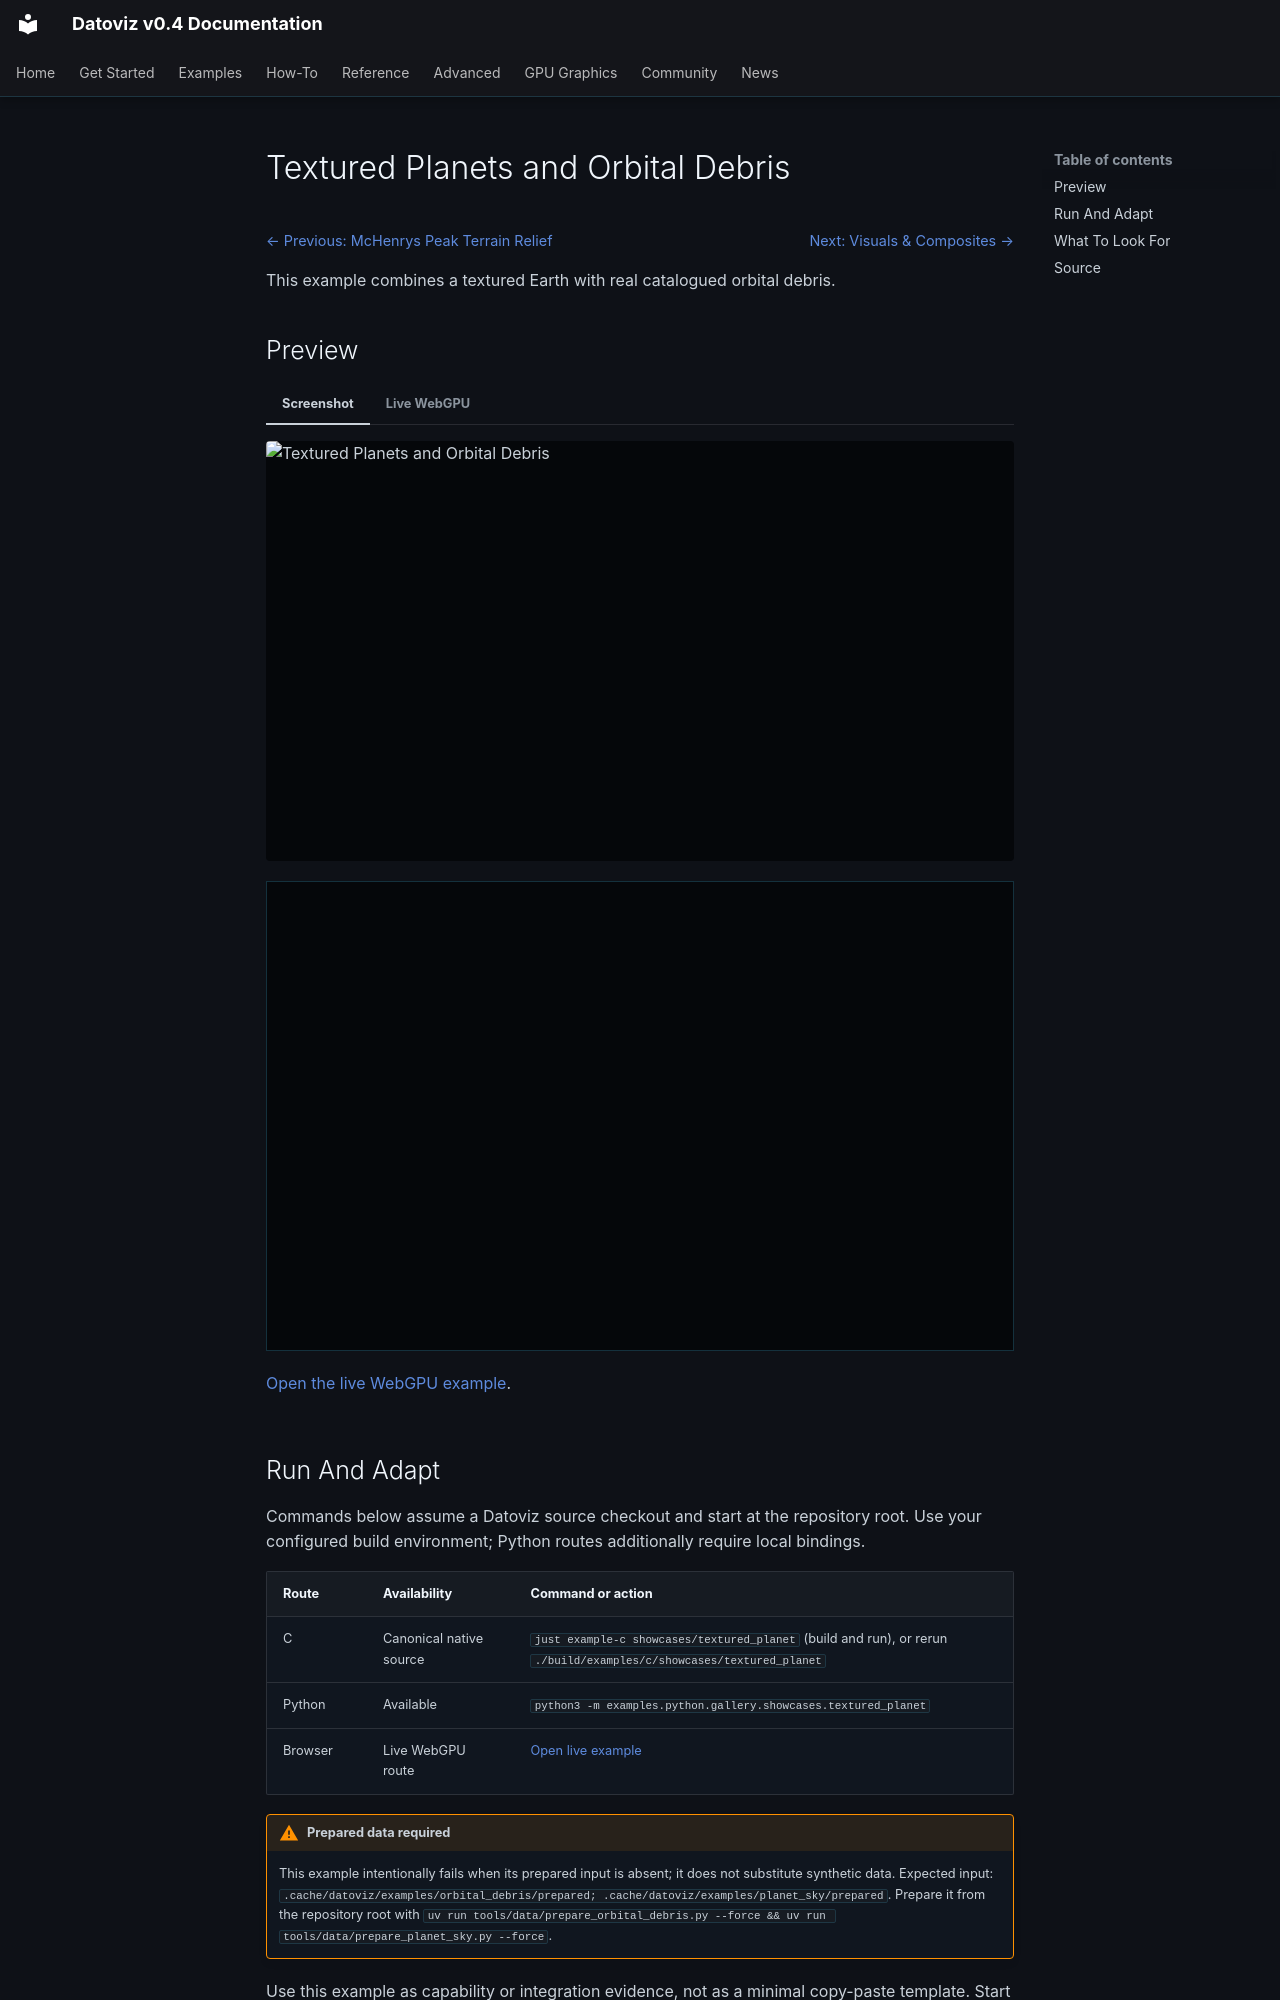

repository: datoviz/datoviz · page: examples/showcases/textured-planet/index.html · generator: mkdocs

# Textured Planets and Orbital Debris

<!-- WARNING: generated by tools/build_gallery.py from examples/c/MANIFEST.yaml -->

<nav class="dvz-example-nav dvz-example-nav--top" aria-label="Example navigation">
<div class="dvz-example-nav__siblings">
<span class="dvz-example-nav__previous"><a href="../terrain-relief/">← Previous: McHenrys Peak Terrain Relief</a></span>
<span class="dvz-example-nav__next"><a href="../../visuals/">Next: Visuals & Composites →</a></span>
</div>
</nav>

This example combines a textured Earth with real catalogued orbital debris.

## Preview

=== "Screenshot"

    <div class="dvz-gallery-media dvz-gallery-media--video" data-gallery-lazy="video">
      <img class="dvz-gallery-poster" src="../../../assets/gallery/v0.4/profiles/homepage/showcases/showcases_textured_planet.poster.webp" alt="Textured Planets and Orbital Debris" loading="lazy">
      <video class="dvz-gallery-video" muted loop playsinline preload="none"
             poster="../../../assets/gallery/v0.4/profiles/homepage/showcases/showcases_textured_planet.poster.webp" aria-label="Textured Planets and Orbital Debris preview">
        <source data-src="../../../assets/gallery/v0.4/profiles/homepage/showcases/showcases_textured_planet.av1.mp4" type="video/mp4; codecs=&quot;av01.0.05M.10&quot;">
        <source data-src="../../../assets/gallery/v0.4/profiles/homepage/showcases/showcases_textured_planet.mp4" type="video/mp4">
      </video>
    </div>

=== "Live WebGPU"

    <div class="dvz-webgpu-live" markdown="1">
    <iframe src="../../webgpu/live.html?id=showcases_textured_planet" title="Textured Planets and Orbital Debris WebGPU live example" loading="lazy" allow="fullscreen; webgpu"></iframe>
    </div>

    <a href="../../webgpu/live.html?id=showcases_textured_planet">Open the live WebGPU example</a>.

## Run And Adapt

Commands below assume a Datoviz source checkout and start at the repository root.
Use your configured build environment; Python routes additionally require local bindings.

| Route | Availability | Command or action |
| --- | --- | --- |
| C | Canonical native source | `just example-c showcases/textured_planet` (build and run), or rerun `./build/examples/c/showcases/textured_planet` |
| Python | Available | `python3 -m examples.python.gallery.showcases.textured_planet` |
| Browser | Live WebGPU route | <a href="../../webgpu/live.html?id=showcases_textured_planet">Open live example</a> |

!!! warning "Prepared data required"

    This example intentionally fails when its prepared input is absent; it does not
    substitute synthetic data.
    Expected input: `.cache/datoviz/examples/orbital_debris/prepared; .cache/datoviz/examples/planet_sky/prepared`.
    Prepare it from the repository root with `uv run tools/data/prepare_orbital_debris.py --force && uv run tools/data/prepare_planet_sky.py --force`.

Use this example as capability or integration evidence, not as a minimal copy-paste
template. Start from the nearest supported, copy-safe example and add this feature
after verifying the linked API reference.

## What To Look For

`dvz_geometry_sphere()` creates positions, normals, UVs, and indices; the mesh visual receives that geometry plus an RGBA8 sampled field bound to the mesh texture slot. Compare the lit Earth or Mars sphere with the Gaia/2MASS celestial background and, for Earth, real catalogued debris propagated with SGP4. Object sizes are exaggerated; the trajectories, debris positions, and celestial directions are data-derived.

The example uses real texture files from the data submodule when available. Earth has a generated fallback for local development; Mars requires its real texture file and is unavailable when that file is missing.

Prepare the debris ephemeris before running: uv run tools/data/prepare_orbital_debris.py --force uv run tools/data/prepare_planet_sky.py --force

Control: --live opens the planet controls docked on the left
